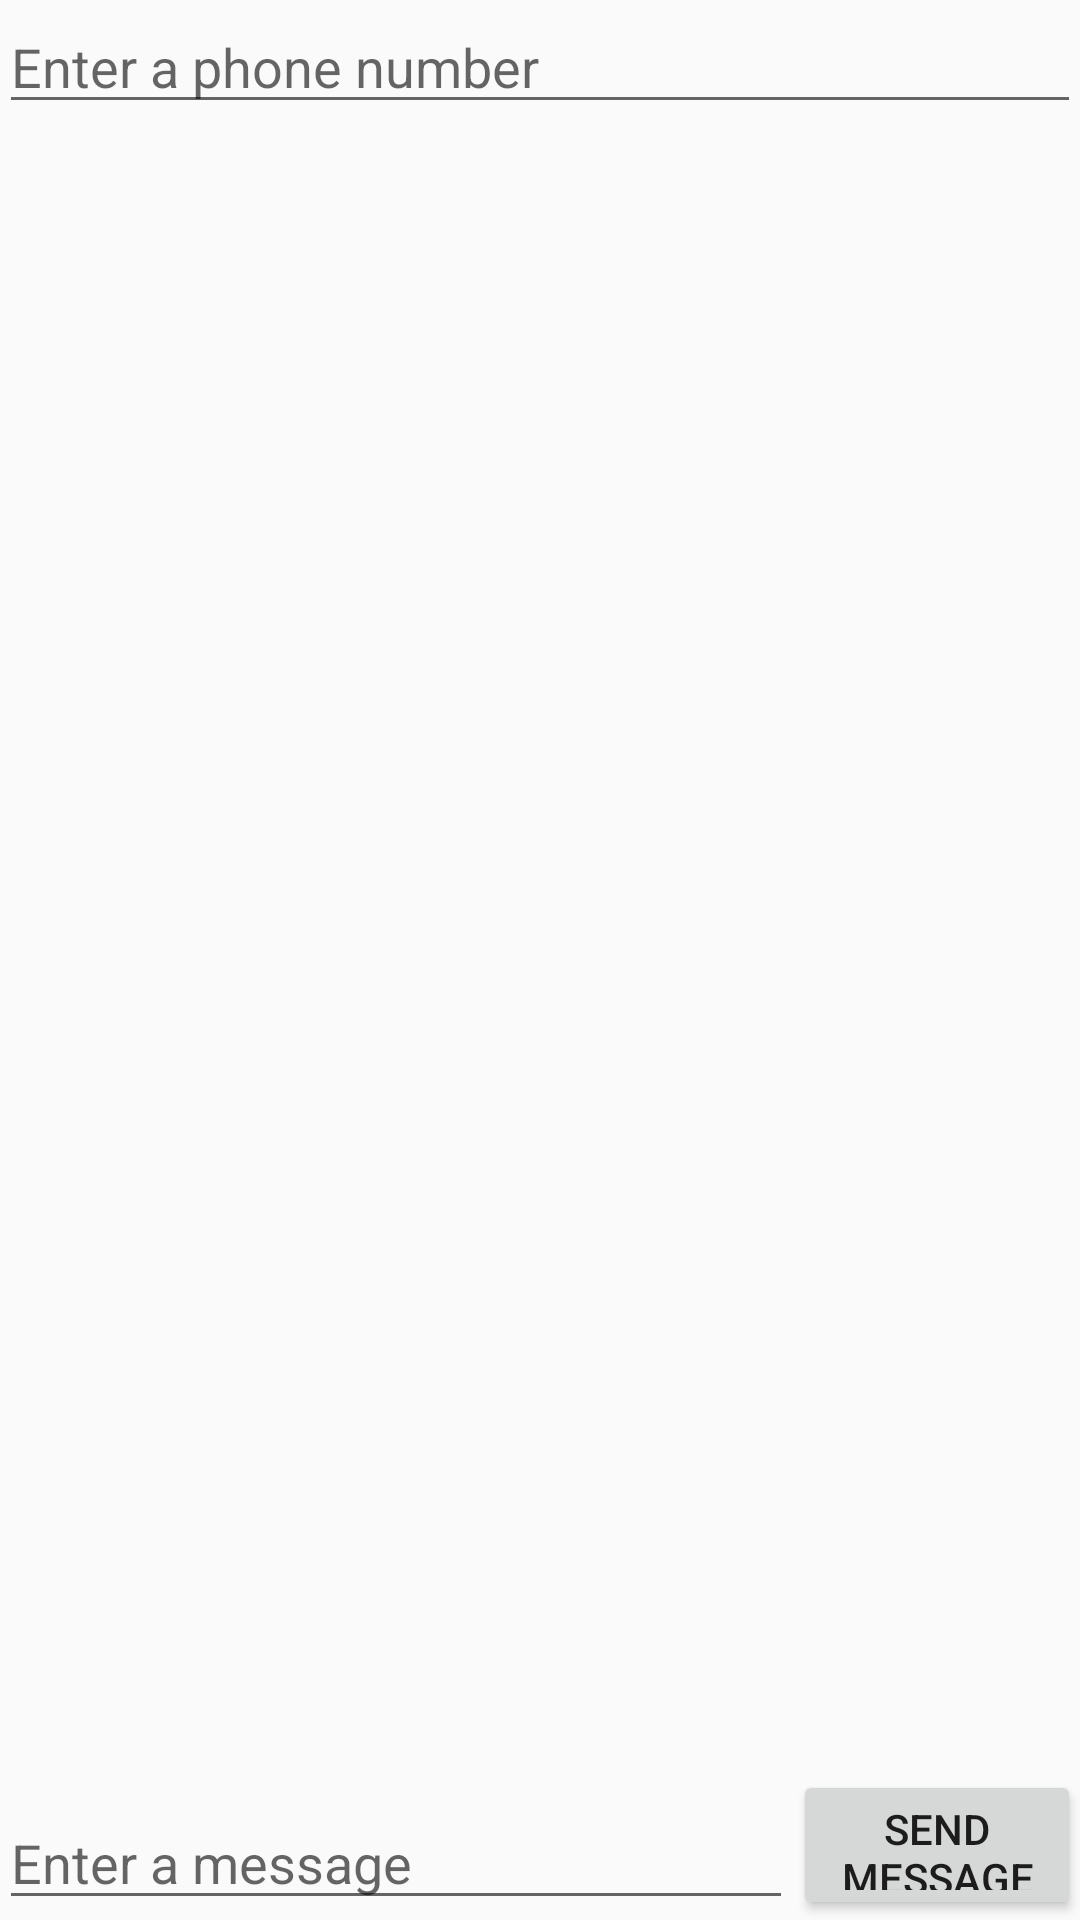

Reconstruct the res/layout file that produces this screen, plus the resources it refers to.
<!-- AndroidManifest.xml: application theme SmessageTheme -->
<!-- res/layout/activity_new_message.xml -->
<?xml version="1.0" encoding="utf-8"?>

<RelativeLayout xmlns:android="http://schemas.android.com/apk/res/android"
    xmlns:tools="http://schemas.android.com/tools"
    android:layout_width="match_parent"
    android:layout_height="match_parent"
    android:paddingBottom="@dimen/activity_vertical_margin"
    android:paddingLeft="@dimen/activity_horizontal_margin"
    android:paddingRight="@dimen/activity_horizontal_margin"
    android:paddingTop="@dimen/activity_vertical_margin"
    tools:context=".ConversationActivity" > 
    
    <EditText
        android:id="@+id/contact_number"
        android:layout_width="5dp"
        android:layout_height="wrap_content"
        android:layout_alignParentLeft="true"
        android:layout_alignParentTop="true"
        android:layout_alignRight="@+id/send_button"
        android:ems="10"
        android:hint="@string/enter_number"
        android:inputType="number"
        android:lines="1" />

	<Button
	    android:id="@+id/send_button"
	    android:layout_width="96dp"
	    android:layout_height="50dp"
	    android:layout_alignParentBottom="true"
	    android:layout_alignParentRight="true"
	    android:onClick="sendMessage"
	    android:text="@string/button_send" />
    
    <EditText
        android:ems="10"
        android:id="@+id/edit_message"
        android:inputType="textMultiLine|textCapSentences|textAutoCorrect"
        android:layout_width="0dp"
        android:layout_height="wrap_content"
        android:layout_alignParentBottom="true"
        android:layout_alignParentLeft="true"
        android:layout_toLeftOf="@id/send_button"
        android:lines="3"
        android:minLines="1"
        android:hint="@string/edit_message" />

    <ListView
        android:id="@+id/message_list"
        android:layout_width="match_parent"
        android:layout_height="wrap_content"
        android:layout_above="@id/send_button"
        android:layout_below="@id/contact_number"
        android:layout_centerHorizontal="true" >

    </ListView>

</RelativeLayout>
<!-- resources referenced by this layout -->
<resources>
  <string name="button_send">Send message</string>
  <string name="edit_message">Enter a message</string>
  <string name="enter_number">Enter a phone number</string>
  <style name="SmessageTheme" parent="@style/Theme.AppCompat.Light">
          <item name="actionBarStyle">@style/SmessageActionBar</item>
  
          
          <item name="actionBarStyle">@style/SmessageActionBar</item>
      </style>
  <style name="SmessageActionBar" parent="@style/Widget.AppCompat.Light.ActionBar.Solid.Inverse">
          <item name="android:background">@string/action_bar_colour</item>
  
          
          <item name="background">@string/action_bar_colour</item>
      </style>
</resources>
